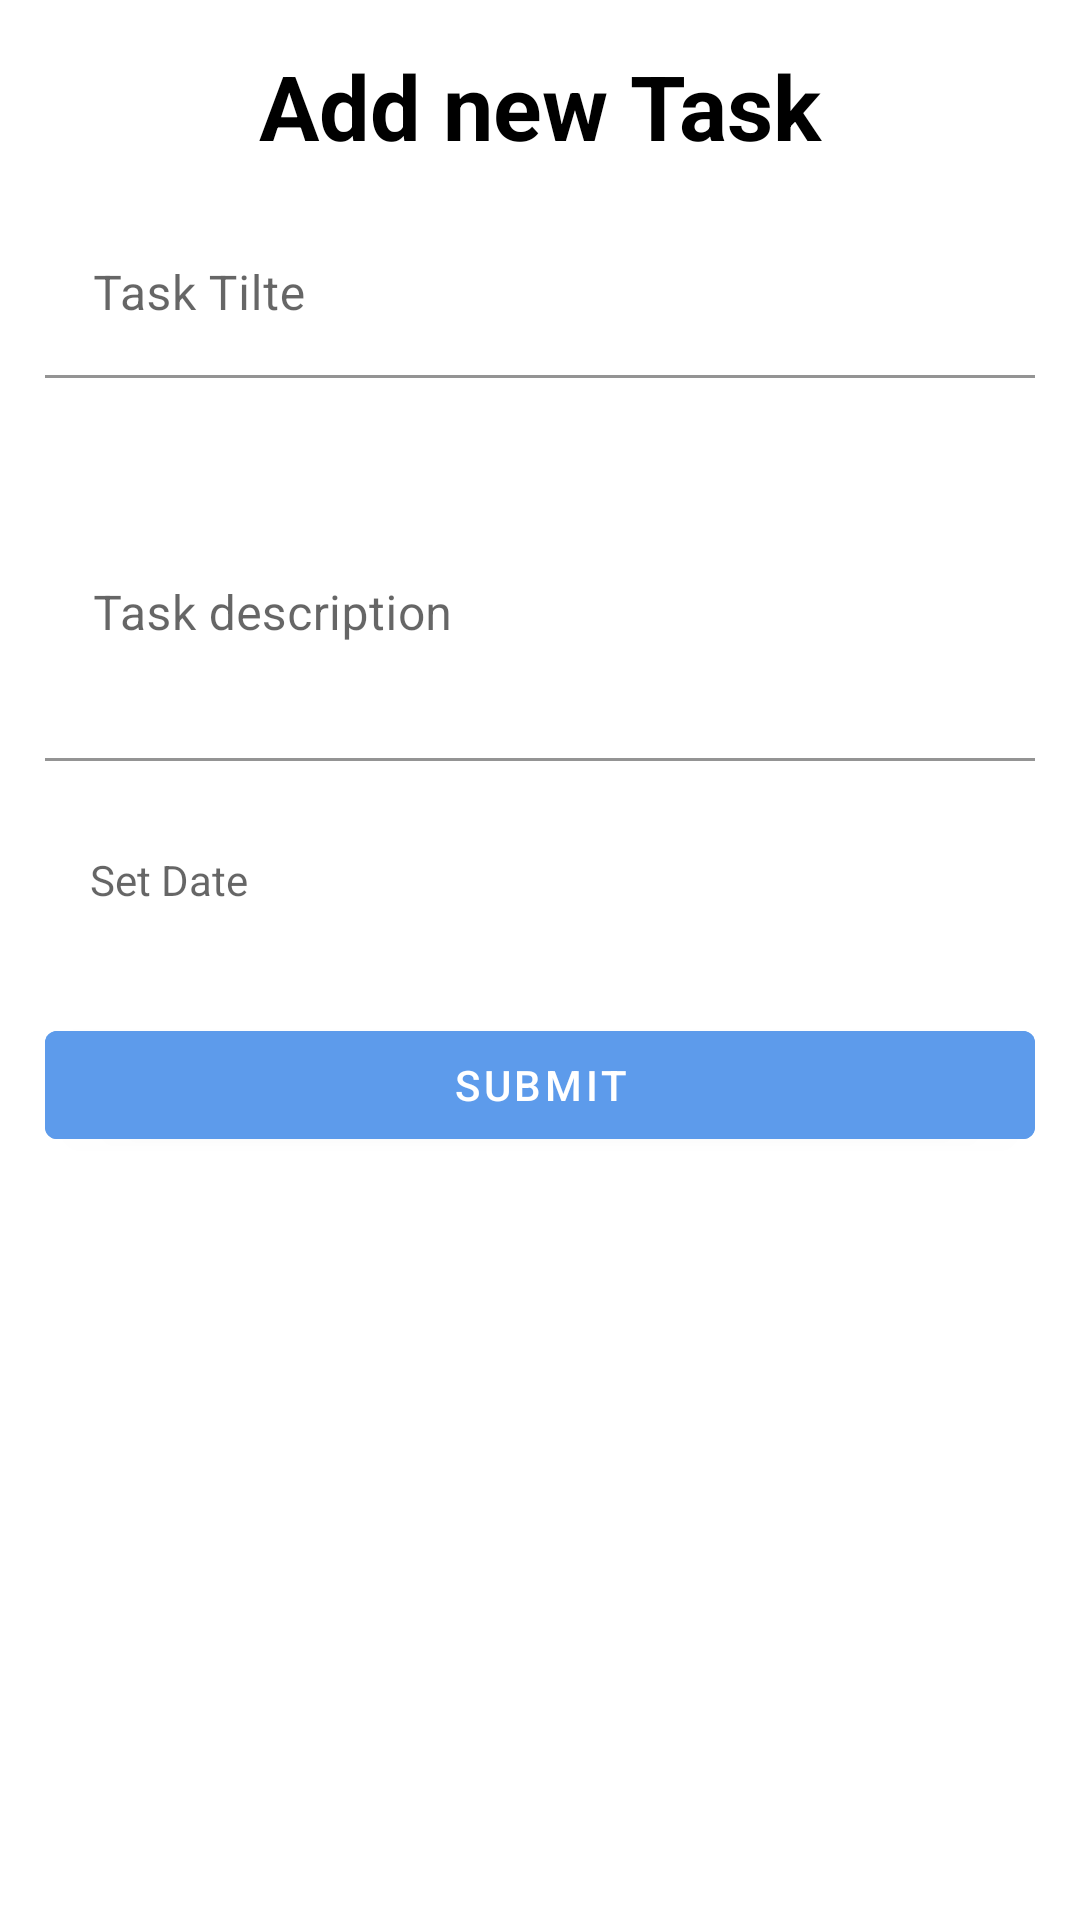

Produce the Android XML layout that renders to this screen, including the resource entries it uses.
<!-- AndroidManifest.xml: application theme Theme.Todo -->
<!-- res/layout/fragment_add_task.xml -->
<?xml version="1.0" encoding="utf-8"?>
<androidx.constraintlayout.widget.ConstraintLayout
    xmlns:android="http://schemas.android.com/apk/res/android"
    android:layout_width="match_parent"
    android:layout_height="match_parent"
    android:padding="15dp"
    xmlns:app="http://schemas.android.com/apk/res-auto">

    <TextView
        android:id="@+id/header"
        style="@style/addTaskTitle"
        android:layout_width="wrap_content"
        android:layout_height="wrap_content"
        android:text="Add new Task"
        app:layout_constraintTop_toTopOf="parent"
        app:layout_constraintStart_toStartOf="parent"
        app:layout_constraintEnd_toEndOf="parent"
        />

    <com.google.android.material.textfield.TextInputLayout
        android:id="@+id/task_title"
        android:layout_width="match_parent"
        android:layout_height="wrap_content"
        app:layout_constraintTop_toBottomOf="@id/header"
        android:layout_marginTop="15dp"
        >

        <EditText
            android:layout_width="match_parent"
            android:layout_height="wrap_content"
            style="@style/addTaskET"
            android:hint="Task Tilte"
            />

    </com.google.android.material.textfield.TextInputLayout>




    <com.google.android.material.textfield.TextInputLayout
        android:id="@+id/task_desc"
        android:layout_width="match_parent"
        android:layout_height="wrap_content"
        app:layout_constraintTop_toBottomOf="@id/task_title"
        android:layout_marginTop="15dp"
        >

        <EditText
            android:layout_width="match_parent"
            android:layout_height="wrap_content"
            style="@style/addTaskET"
            android:hint="Task description"
            android:maxLines="5"
            android:minLines="4"
            />

    </com.google.android.material.textfield.TextInputLayout>





        <TextView
            android:id="@+id/task_date"
            android:layout_width="match_parent"
            android:layout_height="wrap_content"
            style="@style/addTaskET"
            android:hint="Set Date"
            android:padding="15dp"
            app:layout_constraintTop_toBottomOf="@id/task_desc"
            android:layout_marginTop="15dp"
            />


    <Button
        android:id="@+id/submit"
        android:layout_width="match_parent"
        android:layout_height="wrap_content"
        android:layout_marginTop="20dp"
        android:text="Submit"
        style="@style/ThemeOverlay.Material3.Button.ElevatedButton.btn"
        app:layout_constraintEnd_toEndOf="parent"
        app:layout_constraintStart_toStartOf="parent"
        app:layout_constraintTop_toBottomOf="@id/task_date" />



</androidx.constraintlayout.widget.ConstraintLayout>
<!-- resources referenced by this layout -->
<resources>
  <style name="ThemeOverlay.Material3.Button.ElevatedButton.btn">
          <item name="android:backgroundTint">@color/blue</item>
          <item name="android:textColor">@color/white</item>
      </style>
  <style name="addTaskET">
          <item name="android:background">@color/white</item>
      </style>
  <style name="addTaskTitle">
          <item name="android:textColor">@color/black</item>
          <item name="android:textSize">30sp</item>
          <item name="android:textStyle">bold</item>
      </style>
  <style name="Theme.Todo" parent="Theme.MaterialComponents.DayNight.DarkActionBar">
          
          <item name="colorPrimary">@color/blue</item>
          <item name="colorPrimaryVariant">@color/blue_dark</item>
          <item name="colorOnPrimary">@color/white</item>
          
          <item name="colorSecondary">@color/blue</item>
          <item name="colorSecondaryVariant">@color/blue_dark</item>
          <item name="colorOnSecondary">@color/black</item>
          
          <item name="android:statusBarColor">?attr/colorPrimaryVariant</item>
          
          <item name="windowNoTitle">true</item>
          <item name="windowActionBar">false</item>
      </style>
  <color name="blue">#5D9BEB</color>
  <color name="white">#FFFFFFFF</color>
  <color name="black">#FF000000</color>
  <color name="blue_dark">#3C78C6</color>
</resources>
